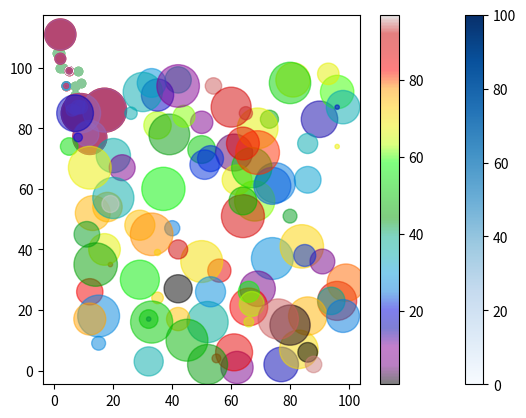

Reproduce this figure in Python.
import matplotlib.pyplot as plt
import numpy as np

x = np.array([5,7,8,7,2,17,2,9,4,11,12,9,6])
y = np.array([99,86,87,88,111,86,103,87,94,78,77,85,86])

plt.scatter(x, y)
plt.show()


#day one, the age and speed of 13 cars:
x = np.array([5,7,8,7,2,17,2,9,4,11,12,9,6])
y = np.array([99,86,87,88,111,86,103,87,94,78,77,85,86])
plt.scatter(x, y)

#day two, the age and speed of 15 cars:
x = np.array([2,2,8,1,15,8,12,9,7,3,11,4,7,14,12])
y = np.array([100,105,84,105,90,99,90,95,94,100,79,112,91,80,85])
plt.scatter(x, y)

plt.show()


#day one, the age and speed of 13 cars:
x = np.array([5,7,8,7,2,17,2,9,4,11,12,9,6])
y = np.array([99,86,87,88,111,86,103,87,94,78,77,85,86])
plt.scatter(x, y, color = 'hotpink')

#day two, the age and speed of 15 cars:
x = np.array([2,2,8,1,15,8,12,9,7,3,11,4,7,14,12])
y = np.array([100,105,84,105,90,99,90,95,94,100,79,112,91,80,85])
plt.scatter(x, y, color = '#88c999')

plt.show()


x = np.array([5,7,8,7,2,17,2,9,4,11,12,9,6])
y = np.array([99,86,87,88,111,86,103,87,94,78,77,85,86])
colors = np.array(["red","green","blue","yellow","pink","black","orange","purple","beige","brown","gray","cyan","magenta"])

plt.scatter(x, y, c=colors)

plt.show()



x = np.array([5,7,8,7,2,17,2,9,4,11,12,9,6])
y = np.array([99,86,87,88,111,86,103,87,94,78,77,85,86])
colors = np.array([0, 10, 20, 30, 40, 45, 50, 55, 60, 70, 80, 90, 100])

plt.scatter(x, y, c=colors, cmap ='viridis')

plt.show()


x = np.array([5,7,8,7,2,17,2,9,4,11,12,9,6])
y = np.array([99,86,87,88,111,86,103,87,94,78,77,85,86])
colors = np.array([0, 10, 20, 30, 40, 45, 50, 55, 60, 70, 80, 90, 100])

plt.scatter(x, y, c=colors, cmap='Blues')

plt.colorbar()

plt.show()

x = np.array([5,7,8,7,2,17,2,9,4,11,12,9,6])
y = np.array([99,86,87,88,111,86,103,87,94,78,77,85,86])
sizes = np.array([20,50,100,200,500,1000,60,90,10,300,600,800,75])

plt.scatter(x, y, s=sizes)

plt.show()


x = np.array([5,7,8,7,2,17,2,9,4,11,12,9,6])
y = np.array([99,86,87,88,111,86,103,87,94,78,77,85,86])
sizes = np.array([20,50,100,200,500,1000,60,90,10,300,600,800,75])

plt.scatter(x, y, s=sizes, alpha=0.5)

plt.show()

x = np.random.randint(100, size=(100))
y = np.random.randint(100, size=(100))
colors = np.random.randint(100, size=(100))
sizes = 10 * np.random.randint(100, size=(100))

plt.scatter(x, y, c=colors, s=sizes, alpha=0.5, cmap='nipy_spectral')

plt.colorbar()

plt.show()



